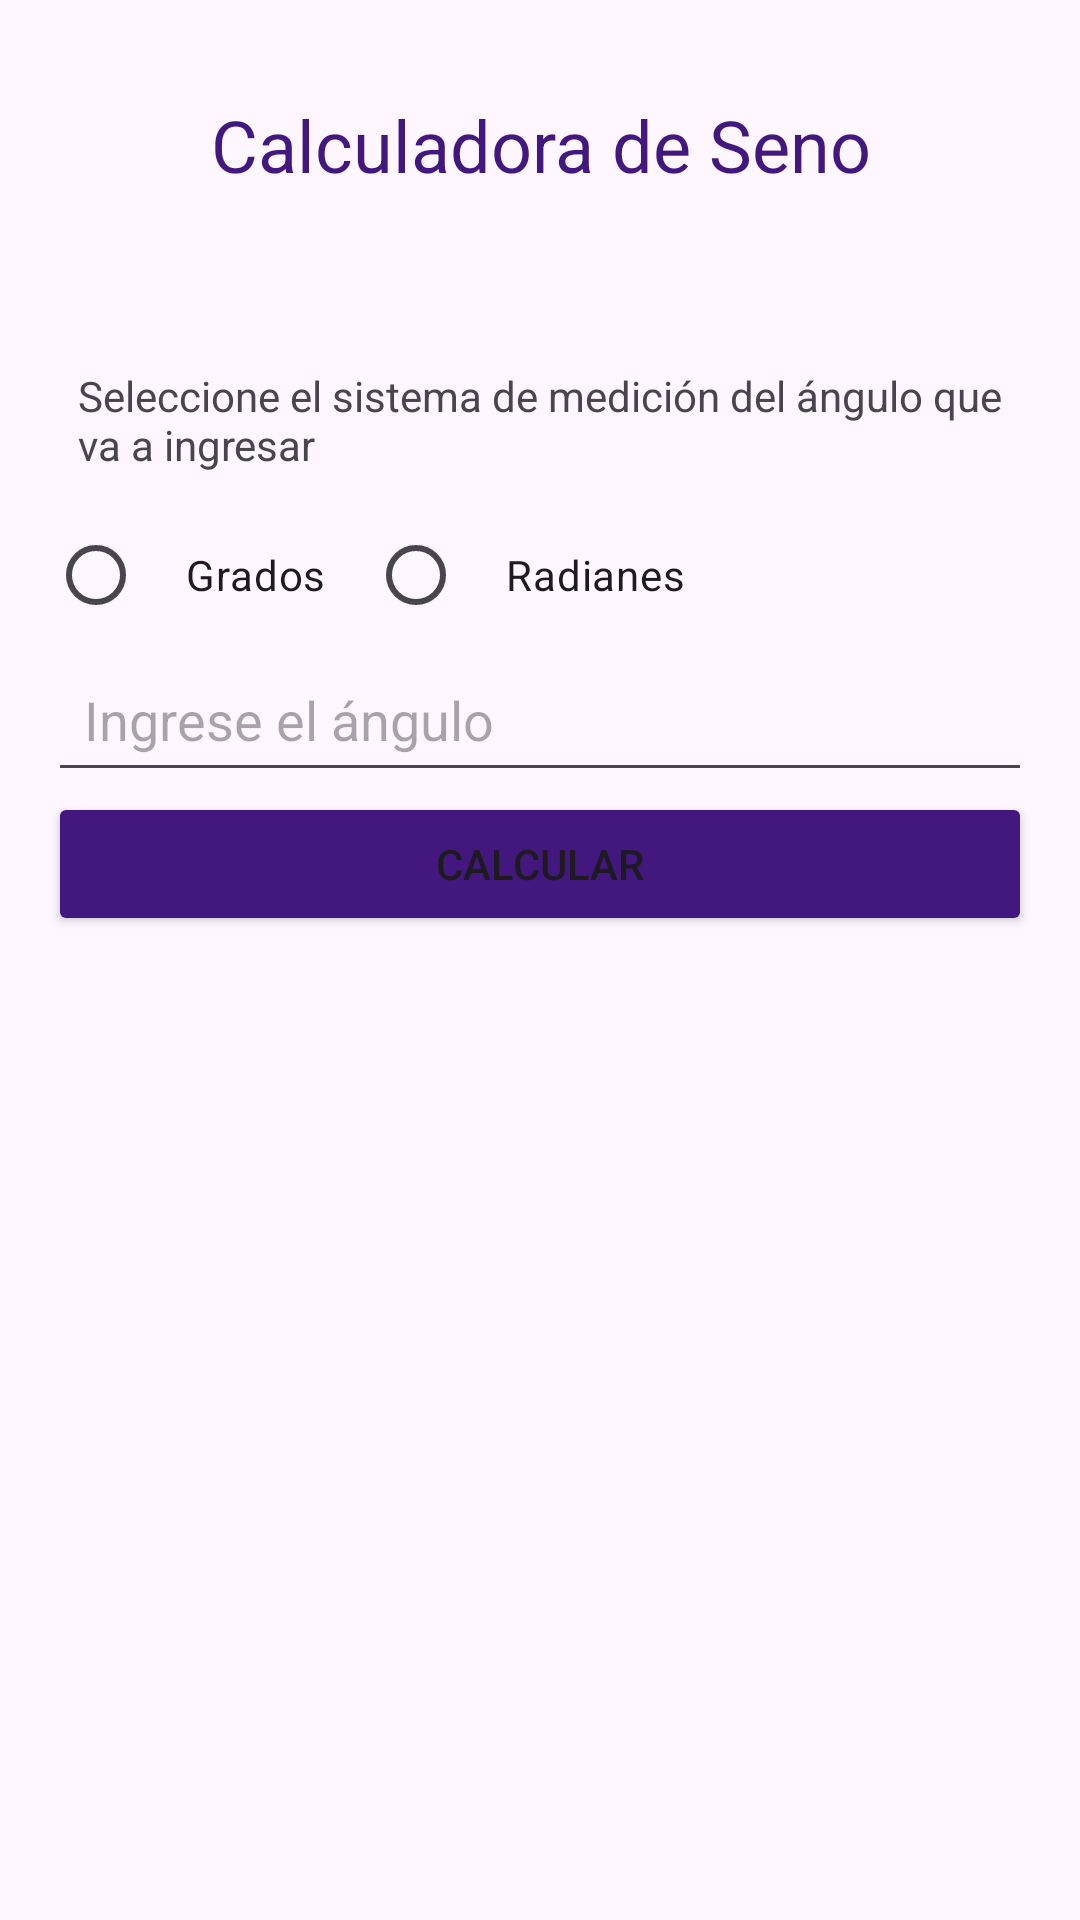

Layout XML and referenced resources for this Android screen:
<!-- AndroidManifest.xml: application theme Theme.Entrega_Dos -->
<!-- res/layout/activity_pagina_seno.xml -->
<?xml version="1.0" encoding="utf-8"?>
<androidx.constraintlayout.widget.ConstraintLayout xmlns:android="http://schemas.android.com/apk/res/android"
    xmlns:app="http://schemas.android.com/apk/res-auto"
    xmlns:tools="http://schemas.android.com/tools"
    android:layout_width="match_parent"
    android:layout_height="match_parent"
    tools:context=".Pagina_Seno">

    <LinearLayout
        android:id="@+id/layoutprin"
        android:layout_width="match_parent"
        android:layout_height="wrap_content"
        android:orientation="horizontal"
        app:layout_constraintTop_toTopOf="parent"
        app:layout_constraintStart_toStartOf="parent"
        app:layout_constraintEnd_toEndOf="parent"
        android:padding="16dp">

        <TextView
            android:id="@+id/tituloseno"
            android:layout_width="match_parent"
            android:gravity="center_horizontal"
            android:padding="16dp"
            android:layout_height="wrap_content"
            android:text="@string/Titulo_paraSeno"
            android:textSize="24sp"
            android:textColor="#42177E"/>
    </LinearLayout>

    <LinearLayout
        android:layout_width="match_parent"
        android:layout_height="wrap_content"
        android:orientation="vertical"
        app:layout_constraintTop_toBottomOf="@id/layoutprin"
        app:layout_constraintStart_toStartOf="parent"
        app:layout_constraintEnd_toEndOf="parent"
        android:padding="16dp">

        <TextView
            android:layout_width="wrap_content"
            android:layout_height="wrap_content"
            android:padding="10dp"
            android:text="@string/seleccion_Seno"/>

        <RadioGroup
            android:layout_width="wrap_content"
            android:layout_height="wrap_content"
            android:orientation="horizontal">

            <RadioButton
                android:id="@+id/optiongradosseno"
                android:layout_width="wrap_content"
                android:layout_height="wrap_content"
                android:padding="14dp"
                android:text="@string/grados_Seno" />

            <RadioButton
                android:id="@+id/optionradianesseno"
                android:layout_width="wrap_content"
                android:layout_height="wrap_content"
                android:padding="14dp"
                android:text="@string/radianes_Seno" />
        </RadioGroup>

        <EditText
            android:id="@+id/txtanguloseno"
            android:layout_width="match_parent"
            android:layout_height="wrap_content"
            android:padding="12dp"
            android:hint="@string/angulo_paraSeno"
            android:inputType="numberDecimal" />

        <Button
            android:id="@+id/btncalcularseno"
            android:layout_width="match_parent"
            android:layout_height="match_parent"
            android:backgroundTint="#42177E"
            android:text="@string/btn_calculoSeno" />

        <TextView
            android:id="@+id/lbladvertenciaseno"
            android:layout_width="wrap_content"
            android:layout_height="wrap_content"
            app:layout_constraintTop_toBottomOf="@id/layoutprin"
            app:layout_constraintStart_toStartOf="parent"
            app:layout_constraintEnd_toEndOf="parent"
            android:layout_marginTop="16dp" />
    </LinearLayout>

</androidx.constraintlayout.widget.ConstraintLayout>
<!-- resources referenced by this layout -->
<resources>
  <string name="Titulo_paraSeno">Calculadora de Seno</string>
  <string name="angulo_paraSeno">Ingrese el ángulo</string>
  <string name="btn_calculoSeno">Calcular</string>
  <string name="grados_Seno">Grados</string>
  <string name="radianes_Seno">Radianes</string>
  <string name="seleccion_Seno">Seleccione el sistema de medición del ángulo que va a ingresar</string>
  <style name="Theme.Entrega_Dos" parent="Base.Theme.Entrega_Dos" />
  <style name="Base.Theme.Entrega_Dos" parent="Theme.Material3.DayNight.NoActionBar">
          
          
      </style>
</resources>
